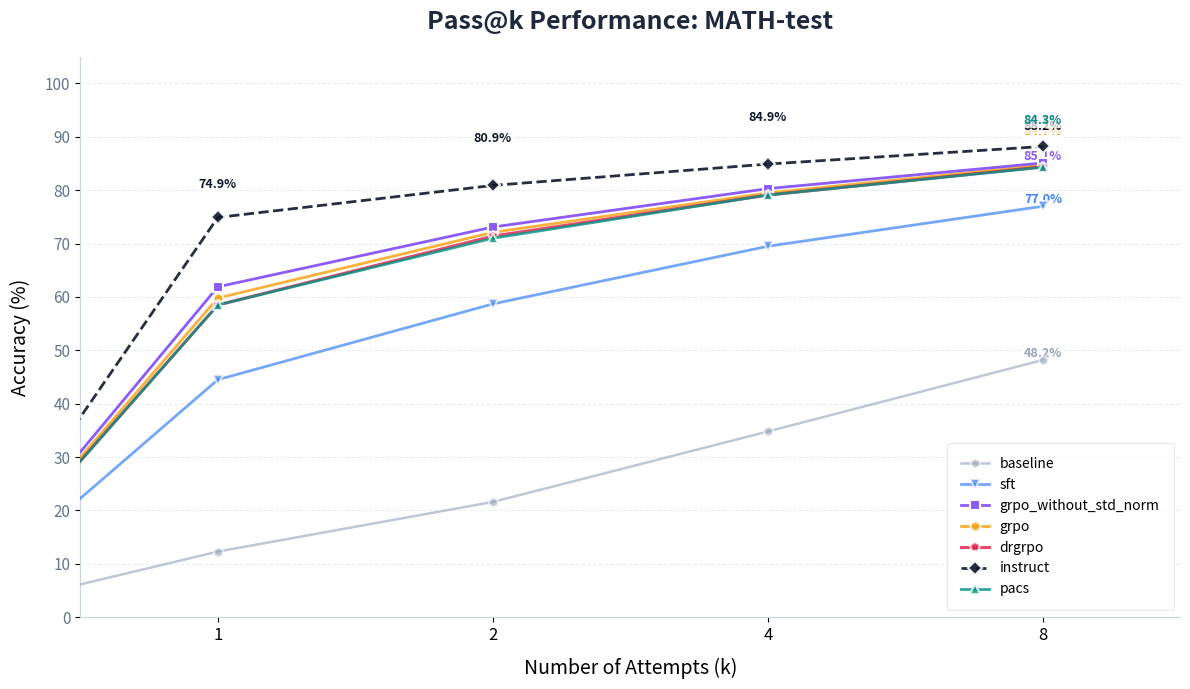
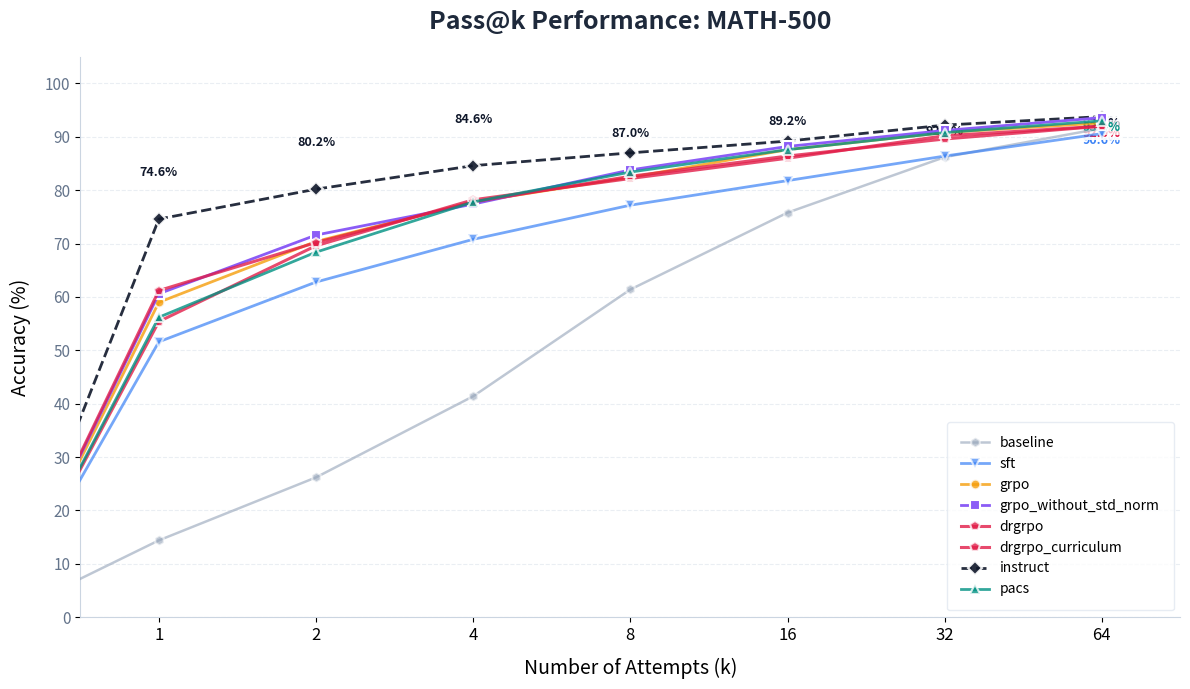
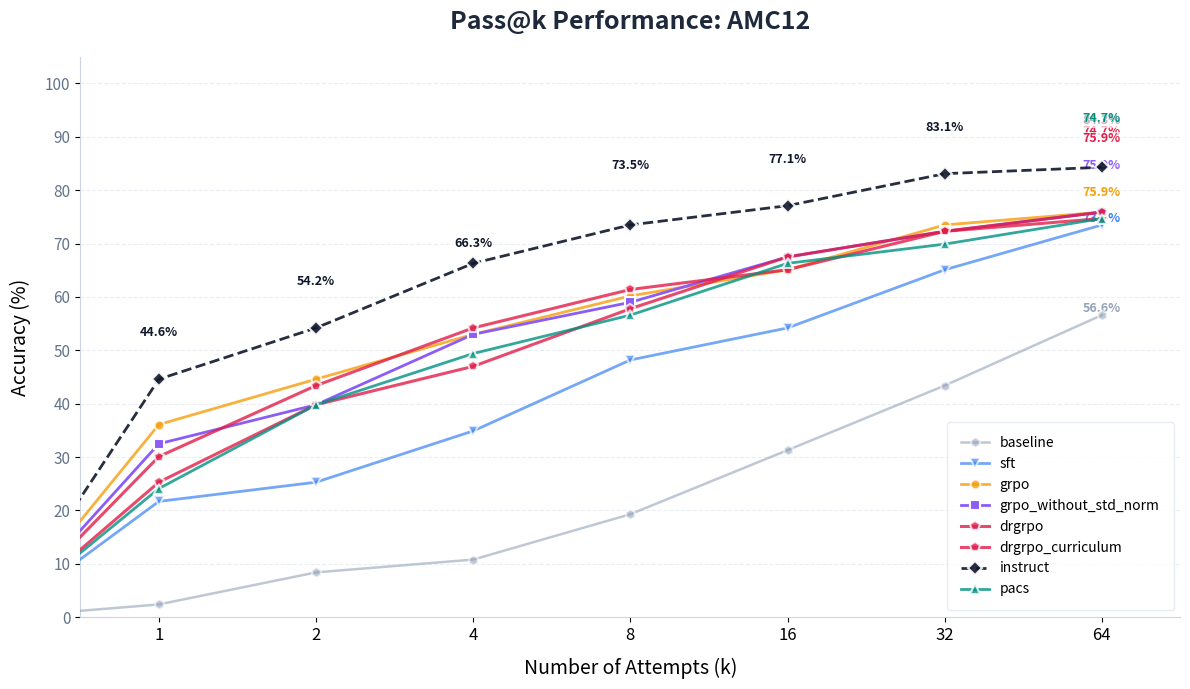
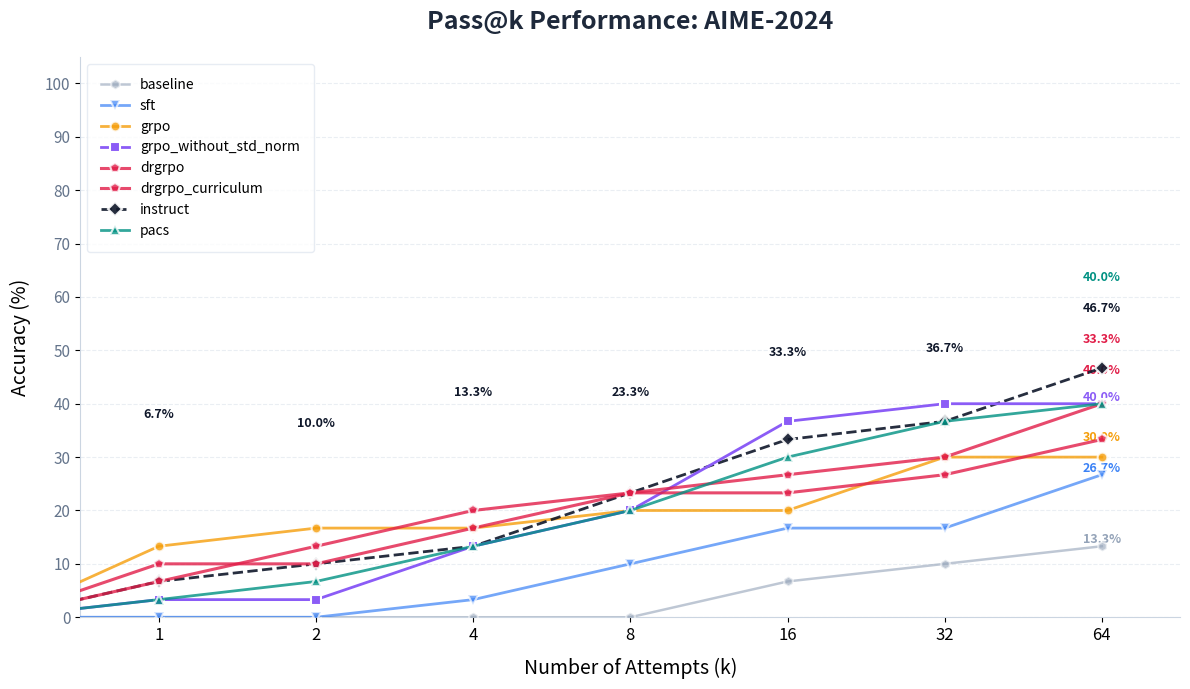
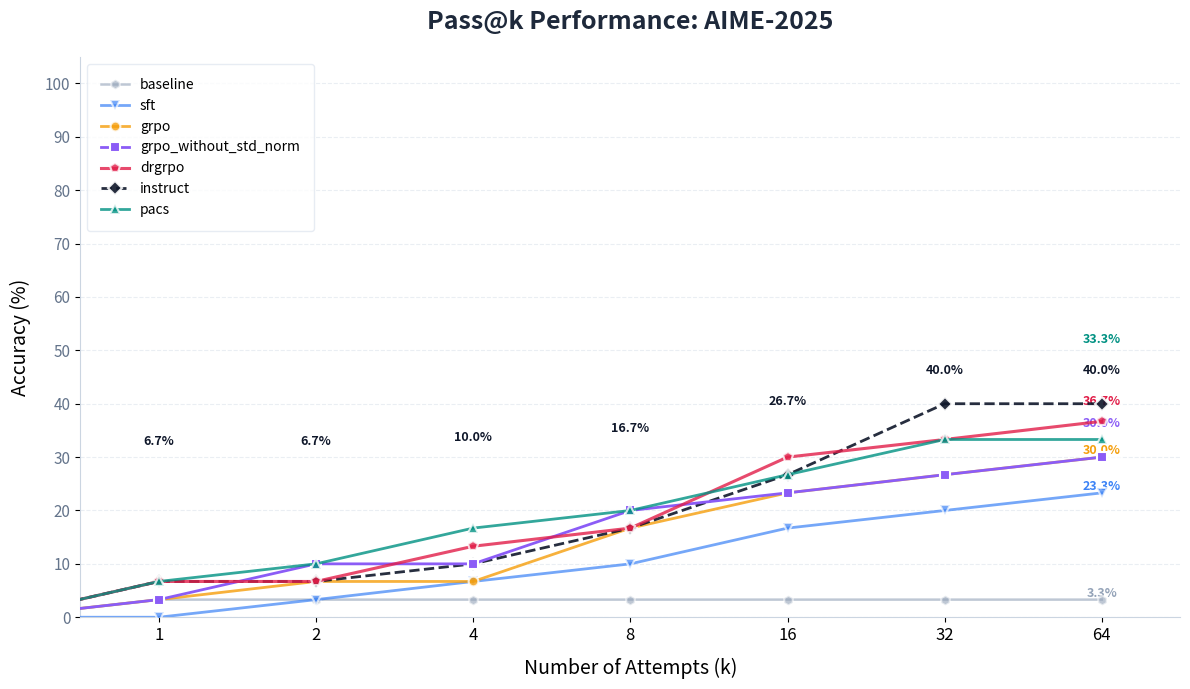

These figures' Python source, in order:
import os
import argparse
import matplotlib.pyplot as plt
import numpy as np

def plot_pass_k_curve(results_list, task_name: str, show_k_list=[1, 2, 4, 8], text: bool= True):
    """
    高度优化的 Pass@k 性能对比图
    """
    # --- 1. 定义专业配色与样式配置 ---
    # 颜色字典：确保不同实验版本颜色固定，方便对比
    STYLE_CONFIG = {
        'grpo_without_std_norm': {'color': '#8B5CF6', 'z': 18, 'lw': 2.0, 'marker': 's', 'alpha': 1.0},  # 紫色
        'instruct': {'color': '#0F172A', 'z': 15, 'lw': 2.0, 'marker': 'D', 'alpha': 0.9, 'ls': '--'},  # 深蓝黑
        'drgrpo': {'color': '#E11D48', 'z': 20, 'lw': 2.2, 'marker': 'p', 'alpha': 0.8},  # 玫瑰红
        'grpo': {'color': '#F59E0B', 'z': 10, 'lw': 2.0, 'marker': 'o', 'alpha': 0.8},  # 琥珀色
        'sft': {'color': '#3B82F6', 'z': 8, 'lw': 2.0, 'marker': 'v', 'alpha': 0.7},  # 蓝色
        'baseline': {'color': '#94A3B8', 'z': 5, 'lw': 1.8, 'marker': 'h', 'alpha': 0.6},  # 灰色
        'pacs': {'color': '#009182', 'z': 22, 'lw': 2.0, 'marker': '^', 'alpha': 0.8} # 墨绿色
    }

    plt.figure(figsize=(12, 7), dpi=300)

    # 确保 show_k_list 是排序的
    show_k_list = sorted(show_k_list)
    x_labels = ['0'] + [str(k) for k in show_k_list]
    x_indices = range(len(x_labels))

    occupied_y = {i: [] for i in range(len(x_indices))}
    best_performance = 0.0
    min_distance = 4.2  # 标签纵向最小间距
    last_k = show_k_list[-1]

    # --- 2. 核心绘图循环 ---
    for result in results_list:
        name = list(result.keys())[0]
        full_data = list(result.values())[0]
        if len(full_data) == 0: continue

        # 匹配配置
        cfg = STYLE_CONFIG.get('default')
        for key in STYLE_CONFIG:
            if key in name.lower():
                cfg = STYLE_CONFIG[key]
                break

        best_performance = max(best_performance, np.max(full_data))

        # 准备显示数据
        display_data = [0.0]
        for k in show_k_list:
            if k <= len(full_data):
                display_data.append(full_data[k - 1] * 100)
            else:
                display_data.append(None)

        # 绘图
        plt.plot(x_indices, display_data,
                 marker=cfg['marker'],
                 linestyle=cfg.get('ls', '-'),
                 linewidth=cfg['lw'],
                 markersize=8 if 'no_std_norm' in name.lower() else 7,
                 label=name,
                 color=cfg['color'],
                 alpha=cfg['alpha'],
                 zorder=cfg['z'],
                 markeredgecolor='white',  # 关键：增加标记点白边
                 markeredgewidth=1.5)
        if text:

            # 标注数值标签（带避让逻辑）
            for i, val in enumerate(display_data[1:], start=1):
                if val is None: continue

                current_y = val
                attempts = 0
                while attempts < 15:
                    collision = False
                    for existing_y in occupied_y[i]:
                        if abs(current_y - existing_y) < min_distance:
                            # 如果发生碰撞，根据当前位置向上或向下偏移
                            direction = -1 if current_y > 90 else 1
                            current_y += direction * 2.5
                            collision = True
                            break
                    if not collision: break
                    attempts += 1

                occupied_y[i].append(current_y)

                # 只给核心模型或端点显示数字，避免混乱
                is_core = 'no_std_norm' in name.lower() or 'instruct' in name.lower()
                if is_core or i == len(display_data) - 1:
                    plt.text(i, current_y, f'{val:.1f}%', color=cfg['color'],
                             fontsize=9, ha='center', va='bottom', fontweight='bold',
                             bbox=dict(facecolor='white', alpha=0.7, edgecolor='none', pad=0.5))

    # --- 3. 图表美化 ---
    plt.title(f'Pass@k Performance: {task_name}', fontsize=18, fontweight='bold', pad=20, color='#1E293B')
    plt.xlabel('Number of Attempts (k)', fontsize=14, labelpad=10)
    plt.ylabel('Accuracy (%)', fontsize=14, labelpad=10)

    plt.xticks(x_indices, x_labels, fontsize=12)
    plt.yticks(range(0, 110, 10), fontsize=11, color='#64748B')

    plt.ylim(0, 105)
    plt.xlim(0.5, len(x_indices) - 0.5)

    # 柔和网格
    plt.grid(True, axis='y', linestyle='--', alpha=0.4, color='#CBD5E1')

    # 移除冗余边框
    ax = plt.gca()
    ax.spines['top'].set_visible(False)
    ax.spines['right'].set_visible(False)
    ax.spines['left'].set_color('#CBD5E1')
    ax.spines['bottom'].set_color('#CBD5E1')

    # 图例处理
    loc = 'lower right' if best_performance > 0.6 else 'upper left'
    plt.legend(loc=loc, fontsize=10, frameon=True, shadow=False, borderpad=1, edgecolor='#E2E8F0')

    plt.tight_layout()

    # 保存
    save_dir = os.path.join(os.getcwd(), 'asset/')
    os.makedirs(save_dir, exist_ok=True)
    if text:
        save_name = f'{task_name}_Pass@{last_k}对比图（含PACS）.png'
    else:
        save_name = f'{task_name}_Pass@{last_k}对比图（含PACS）-无标注.png'
    save_path = os.path.join(save_dir, save_name)
    plt.savefig(save_path, dpi=300, bbox_inches='tight')
    plt.close()  # 释放内存
    print(f"图表已保存: {save_path}")

if __name__ == "__main__":
    parser = argparse.ArgumentParser()
    parser.add_argument(
        "--no_text",
        action="store_true",  # 如果出现此标志，则值为True，否则为False
        help="图中是否去掉具体的acc标注"
    )

    args = parser.parse_args()

    show_text = not args.no_text

    baseline_math_test_pass8_result = {'baseline': (0.123, 0.216, 0.294, 0.348, 0.392, 0.428, 0.454, 0.482)}

    sft_math_test_pass8_result      = {'sft'     : (0.445, 0.587, 0.654, 0.695, 0.722, 0.743, 0.758, 0.770)}

    grpo_without_std_norm_math_test_pass8_result   = {'grpo_without_std_norm'  : (0.619, 0.731, 0.780, 0.803, 0.821, 0.833, 0.843, 0.851)}

    grpo_math_test_pass8_result = {'grpo': (0.598, 0.721, 0.769, 0.795, 0.814, 0.825, 0.838, 0.847)}

    drgrpo_math_test_pass8_result = {'drgrpo': (0.585, 0.714, 0.760, 0.791, 0.809, 0.823, 0.835, 0.844)}


    pacs_math_test_pass8_results = {'pacs': (0.585, 0.710, 0.762, 0.791, 0.812, 0.826, 0.836, 0.843)}


    baseline_math500_pass64_result = {'baseline': (0.144, 0.262, 0.320, 0.414, 0.482, 0.524, 0.578, 0.614,
                                                   0.642, 0.664, 0.700, 0.710, 0.714, 0.734, 0.750, 0.758,
                                                   0.774, 0.784, 0.790, 0.800, 0.806, 0.814, 0.818, 0.822,
                                                   0.826, 0.828, 0.832, 0.840, 0.846, 0.854, 0.858, 0.862,
                                                   0.864, 0.868, 0.870, 0.874, 0.878, 0.878, 0.882, 0.886,
                                                   0.890, 0.892, 0.896, 0.896, 0.896, 0.898, 0.902, 0.902,
                                                   0.902, 0.904, 0.906, 0.906, 0.906, 0.906, 0.908, 0.908,
                                                   0.910, 0.910, 0.910, 0.912, 0.912, 0.914, 0.914, 0.916)}

    sft_math500_pass64_result      = {'sft'     : (0.516, 0.628, 0.688, 0.708, 0.732, 0.746, 0.758, 0.772,
                                                   0.784, 0.790, 0.798, 0.798, 0.804, 0.808, 0.812, 0.818,
                                                   0.826, 0.830, 0.830, 0.830, 0.832, 0.834, 0.838, 0.838,
                                                   0.840, 0.846, 0.850, 0.854, 0.856, 0.860, 0.864, 0.864,
                                                   0.864, 0.864, 0.866, 0.868, 0.870, 0.872, 0.878, 0.878,
                                                   0.880, 0.882, 0.884, 0.886, 0.892, 0.894, 0.894, 0.896,
                                                   0.896, 0.896, 0.896, 0.896, 0.898, 0.898, 0.898, 0.900,
                                                   0.904, 0.904, 0.904, 0.904, 0.906, 0.906, 0.906, 0.906)}

    grpo_without_std_norm_math500_pass64_result   = {'grpo_without_std_norm'  :
                                                 (0.606, 0.716, 0.758, 0.774, 0.788, 0.812, 0.826, 0.838,
                                                  0.850, 0.866, 0.870, 0.876, 0.880, 0.880, 0.882, 0.882,
                                                  0.882, 0.884, 0.886, 0.894, 0.898, 0.898, 0.898, 0.900,
                                                  0.904, 0.912, 0.912, 0.912, 0.912, 0.912, 0.912, 0.912,
                                                  0.912, 0.916, 0.920, 0.920, 0.922, 0.922, 0.924, 0.924,
                                                  0.924, 0.924, 0.924, 0.924, 0.926, 0.926, 0.928, 0.928,
                                                  0.928, 0.930, 0.930, 0.930, 0.930, 0.930, 0.930, 0.930,
                                                  0.932, 0.932, 0.932,0.932, 0.932, 0.934, 0.934, 0.936)}

    baseline_aime24_pass64_result = {'baseline':(0.000, 0.000, 0.000, 0.000, 0.000, 0.000, 0.000, 0.000,
                                                 0.000, 0.000, 0.033, 0.033, 0.033, 0.033, 0.033, 0.067,
                                                 0.067, 0.067, 0.067, 0.067, 0.067, 0.067, 0.067, 0.067,
                                                 0.067, 0.100, 0.100, 0.100, 0.100, 0.100, 0.100, 0.100,
                                                 0.100, 0.100, 0.100, 0.100, 0.100, 0.100, 0.100, 0.100,
                                                 0.133, 0.133, 0.133, 0.133, 0.133, 0.133, 0.133, 0.133,
                                                 0.133, 0.133, 0.133, 0.133, 0.133, 0.133, 0.133, 0.133,
                                                 0.133, 0.133, 0.133, 0.133, 0.133, 0.133, 0.133, 0.133)}


    sft_aime24_pass64_result     = {'sft'     : (0.000, 0.000, 0.033, 0.033, 0.033, 0.100, 0.100, 0.100,
                                                 0.100, 0.133, 0.133, 0.133, 0.133, 0.133, 0.167, 0.167,
                                                 0.167, 0.167, 0.167, 0.167, 0.167, 0.167, 0.167, 0.167,
                                                 0.167, 0.167, 0.167, 0.167, 0.167, 0.167, 0.167, 0.167,
                                                 0.167, 0.167, 0.167, 0.167, 0.167, 0.167, 0.167, 0.167,
                                                 0.167, 0.167, 0.167, 0.167, 0.200, 0.233, 0.233, 0.233,
                                                 0.233, 0.233, 0.233, 0.233, 0.233, 0.233, 0.233, 0.233,
                                                 0.233, 0.233, 0.267, 0.267, 0.267, 0.267, 0.267, 0.267)}


    grpo_without_std_norm_aime24_pass64_result  = {'grpo_without_std_norm':
                                                (0.033, 0.033, 0.067, 0.133, 0.133, 0.167, 0.167, 0.200,
                                                 0.200, 0.200, 0.233, 0.233, 0.267, 0.300, 0.333, 0.367,
                                                 0.367, 0.367, 0.367, 0.367, 0.367, 0.367, 0.367, 0.367,
                                                 0.367, 0.367, 0.367, 0.367, 0.400, 0.400, 0.400, 0.400,
                                                 0.400, 0.400, 0.400, 0.400, 0.400, 0.400, 0.400, 0.400,
                                                 0.400, 0.400, 0.400, 0.400, 0.400, 0.400, 0.400, 0.400,
                                                 0.400, 0.400, 0.400, 0.400, 0.400, 0.400, 0.400, 0.400,
                                                 0.400, 0.400, 0.400, 0.400, 0.400, 0.400, 0.400, 0.400)}


    baseline_aime25_pass64_result= {'baseline': (0.033, 0.033, 0.033, 0.033, 0.033, 0.033, 0.033, 0.033,
                                                 0.033, 0.033, 0.033, 0.033, 0.033, 0.033, 0.033, 0.033,
                                                 0.033, 0.033, 0.033, 0.033, 0.033, 0.033, 0.033, 0.033,
                                                 0.033, 0.033, 0.033, 0.033, 0.033, 0.033, 0.033, 0.033,
                                                 0.033, 0.033, 0.033, 0.033, 0.033, 0.033, 0.033, 0.033,
                                                 0.033, 0.033, 0.033, 0.033, 0.033, 0.033, 0.033, 0.033,
                                                 0.033, 0.033, 0.033, 0.033, 0.033, 0.033, 0.033, 0.033,
                                                 0.033, 0.033, 0.033, 0.033, 0.033, 0.033, 0.033, 0.033)}


    sft_aime25_pass64_result     = {'sft'     : (0.000, 0.033, 0.067, 0.067, 0.100, 0.100, 0.100, 0.100,
                                                 0.100, 0.133, 0.133, 0.133, 0.167, 0.167, 0.167, 0.167,
                                                 0.167, 0.167, 0.167, 0.167, 0.200, 0.200, 0.200, 0.200,
                                                 0.200, 0.200, 0.200, 0.200, 0.200, 0.200, 0.200, 0.200,
                                                 0.200, 0.200, 0.200, 0.200, 0.200, 0.200, 0.200, 0.200,
                                                 0.200, 0.200, 0.233, 0.233, 0.233, 0.233, 0.233, 0.233,
                                                 0.233, 0.233, 0.233, 0.233, 0.233, 0.233, 0.233, 0.233,
                                                 0.233, 0.233, 0.233, 0.233, 0.233, 0.233, 0.233, 0.233)}

    grpo_without_std_norm_aime25_pass64_result = {'grpo_without_std_norm'   :
                                                (0.033, 0.100, 0.100, 0.100, 0.167, 0.167, 0.200, 0.200,
                                                 0.200, 0.200, 0.233, 0.233, 0.233, 0.233, 0.233, 0.233,
                                                 0.233, 0.233, 0.233, 0.233, 0.233, 0.233, 0.233, 0.233,
                                                 0.267, 0.267, 0.267, 0.267, 0.267, 0.267, 0.267, 0.267,
                                                 0.267, 0.267, 0.267, 0.267, 0.267, 0.267, 0.267, 0.267,
                                                 0.267, 0.267, 0.267, 0.267, 0.267, 0.267, 0.267, 0.267,
                                                 0.267, 0.267, 0.267, 0.267, 0.267, 0.267, 0.267, 0.267,
                                                 0.267, 0.300, 0.300, 0.300, 0.300, 0.300, 0.300, 0.300)}

    baseline_AMC12_pass64_result = {'baseline': (0.024, 0.084, 0.108, 0.108, 0.120, 0.133, 0.145, 0.193,
                                                 0.205, 0.205, 0.205, 0.253, 0.253, 0.301, 0.301, 0.313,
                                                 0.325, 0.337, 0.349, 0.349, 0.349, 0.349, 0.361, 0.373,
                                                 0.373, 0.398, 0.398, 0.398, 0.398, 0.398, 0.422, 0.434,
                                                 0.434, 0.434, 0.434, 0.434, 0.434, 0.458, 0.482, 0.482,
                                                 0.494, 0.494, 0.494, 0.506, 0.506, 0.518, 0.518, 0.518,
                                                 0.518, 0.518, 0.518, 0.518, 0.530, 0.542, 0.542, 0.542,
                                                 0.542, 0.542, 0.554, 0.554, 0.554, 0.566, 0.566, 0.566)}

    sft_AMC12_pass64_result      = {'sft'     : (0.217, 0.253, 0.325, 0.349, 0.361, 0.386, 0.434, 0.482,
                                                 0.482, 0.506, 0.506, 0.530, 0.530, 0.530, 0.530, 0.542,
                                                 0.578, 0.590, 0.590, 0.602, 0.602, 0.602, 0.602, 0.602,
                                                 0.602, 0.602, 0.614, 0.614, 0.627, 0.651, 0.651, 0.651,
                                                 0.651, 0.651, 0.651, 0.651, 0.663, 0.663, 0.663, 0.663,
                                                 0.663, 0.663, 0.663, 0.663, 0.687, 0.699, 0.699, 0.699,
                                                 0.699, 0.699, 0.699, 0.699, 0.699, 0.711, 0.711, 0.723,
                                                 0.723, 0.735, 0.735, 0.735, 0.735, 0.735, 0.735, 0.735)}

    grpo_without_std_norm_AMC12_pass64_result   = {'grpo_without_std_norm'  :
                                                (0.325, 0.398, 0.470, 0.530, 0.554, 0.566, 0.566, 0.590,
                                                 0.602, 0.614, 0.627, 0.627, 0.651, 0.663, 0.675, 0.675,
                                                 0.675, 0.675, 0.687, 0.699, 0.699, 0.699, 0.699, 0.699,
                                                 0.699, 0.723, 0.723, 0.723, 0.723, 0.723, 0.723, 0.723,
                                                 0.723, 0.723, 0.723, 0.723, 0.723, 0.723, 0.735, 0.735,
                                                 0.735, 0.735, 0.735, 0.735, 0.735, 0.735, 0.735, 0.735,
                                                 0.735, 0.747, 0.747, 0.747, 0.747, 0.747, 0.747, 0.759,
                                                 0.759, 0.759, 0.759, 0.759, 0.759, 0.759, 0.759, 0.759)}

    instruct_math_test_pass8_result = {'instruct':   (0.749, 0.809, 0.833, 0.849, 0.861, 0.872, 0.877, 0.882)}

    instruct_math500_pass64_result = {'instruct':   (0.746, 0.802, 0.830, 0.846, 0.850, 0.862, 0.868, 0.870,
                                                     0.872, 0.878, 0.886, 0.890, 0.890, 0.890, 0.890, 0.892,
                                                     0.892, 0.898, 0.900, 0.902, 0.906, 0.906, 0.908, 0.910,
                                                     0.912, 0.916, 0.918, 0.918, 0.918, 0.920, 0.920, 0.922,
                                                     0.922, 0.924, 0.926, 0.926, 0.928, 0.930, 0.930, 0.930,
                                                     0.932, 0.932, 0.934, 0.934, 0.934, 0.934, 0.934, 0.934,
                                                     0.934, 0.934, 0.934, 0.934, 0.934, 0.934, 0.934, 0.934,
                                                     0.934, 0.934, 0.936, 0.936, 0.938, 0.938, 0.938, 0.938)}

    instruct_AMC_12_pass64_result = {'instruct': (0.446, 0.542, 0.639, 0.663, 0.675, 0.699, 0.735, 0.735,
                                                  0.747, 0.747, 0.747, 0.747, 0.759, 0.771, 0.771, 0.771,
                                                  0.771, 0.783, 0.807, 0.807, 0.819, 0.819, 0.819, 0.819,
                                                  0.819, 0.819, 0.819, 0.819, 0.819, 0.819, 0.831, 0.831,
                                                  0.831, 0.831, 0.843, 0.843, 0.843, 0.843, 0.843, 0.843,
                                                  0.843, 0.843, 0.843, 0.843, 0.843, 0.843, 0.843, 0.843,
                                                  0.843, 0.843, 0.843, 0.843, 0.843, 0.843, 0.843, 0.843,
                                                  0.843, 0.843, 0.843, 0.843, 0.843, 0.843, 0.843, 0.843)}

    instruct_aime24_pass64_result = {'instruct': (0.067, 0.100, 0.100, 0.133, 0.167, 0.200, 0.233, 0.233,
                                                  0.233, 0.267, 0.267, 0.300, 0.300, 0.300, 0.333, 0.333,
                                                  0.333, 0.333, 0.333, 0.333, 0.333, 0.333, 0.333, 0.333,
                                                  0.333, 0.333, 0.333, 0.333, 0.333, 0.333, 0.367, 0.367,
                                                  0.367, 0.367, 0.367, 0.367, 0.367, 0.367, 0.367, 0.400,
                                                  0.400, 0.400, 0.400, 0.400, 0.400, 0.400, 0.400, 0.400,
                                                  0.400, 0.433, 0.433, 0.433, 0.433, 0.433, 0.433, 0.433,
                                                  0.433, 0.433, 0.433, 0.433, 0.433, 0.467, 0.467, 0.467)}

    instruct_aime25_pass64_result = {'instruct': (0.067, 0.067, 0.100, 0.100, 0.100, 0.133, 0.133, 0.167,
                                                  0.200, 0.200, 0.233, 0.233, 0.233, 0.233, 0.267, 0.267,
                                                  0.267, 0.300, 0.333, 0.333, 0.333, 0.333, 0.333, 0.367,
                                                  0.367, 0.400, 0.400, 0.400, 0.400, 0.400, 0.400, 0.400,
                                                  0.400, 0.400, 0.400, 0.400, 0.400, 0.400, 0.400, 0.400,
                                                  0.400, 0.400, 0.400, 0.400, 0.400, 0.400, 0.400, 0.400,
                                                  0.400, 0.400, 0.400, 0.400, 0.400, 0.400, 0.400, 0.400,
                                                  0.400, 0.400, 0.400, 0.400, 0.400, 0.400, 0.400, 0.400)}

    grpo_math500_pass64_result    = {'grpo':     (0.590, 0.704, 0.752, 0.778, 0.802, 0.808, 0.820, 0.824,
                                                  0.830, 0.844, 0.848, 0.850, 0.860, 0.868, 0.872, 0.876,
                                                  0.876, 0.878, 0.882, 0.884, 0.888, 0.890, 0.892, 0.896,
                                                  0.896, 0.898, 0.898, 0.898, 0.900, 0.902, 0.908, 0.908,
                                                  0.908, 0.910, 0.910, 0.910, 0.910, 0.912, 0.912, 0.912,
                                                  0.914, 0.914, 0.914, 0.916, 0.916, 0.918, 0.918, 0.918,
                                                  0.918, 0.918, 0.918, 0.918, 0.918, 0.918, 0.918, 0.918,
                                                  0.920, 0.920, 0.920, 0.920, 0.922, 0.924, 0.926, 0.926)}

    grpo_AMC12_pass64_result      = {'grpo':      (0.361, 0.446, 0.482, 0.530, 0.554, 0.590, 0.590, 0.602,
                                                   0.614, 0.639, 0.651, 0.651, 0.651, 0.651, 0.651, 0.651,
                                                   0.651, 0.651, 0.663, 0.663, 0.675, 0.687, 0.687, 0.687,
                                                   0.687, 0.699, 0.699, 0.711, 0.723, 0.735, 0.735, 0.735,
                                                   0.735, 0.735, 0.735, 0.735, 0.735, 0.735, 0.735, 0.735,
                                                   0.735, 0.735, 0.735, 0.735, 0.735, 0.735, 0.747, 0.759,
                                                   0.759, 0.759, 0.759, 0.759, 0.759, 0.759, 0.759, 0.759,
                                                   0.759, 0.759, 0.759, 0.759, 0.759, 0.759, 0.759, 0.759)}

    grpo_aime24_pass64_result     = {'grpo':      (0.133, 0.167, 0.167, 0.167, 0.167, 0.167, 0.200, 0.200,
                                                   0.200, 0.200, 0.200, 0.200, 0.200, 0.200, 0.200, 0.200,
                                                   0.200, 0.200, 0.267, 0.267, 0.267, 0.267, 0.267, 0.267,
                                                   0.267, 0.300, 0.300, 0.300, 0.300, 0.300, 0.300, 0.300,
                                                   0.300, 0.300, 0.300, 0.300, 0.300, 0.300, 0.300, 0.300,
                                                   0.300, 0.300, 0.300, 0.300, 0.300, 0.300, 0.300, 0.300,
                                                   0.300, 0.300, 0.300, 0.300, 0.300, 0.300, 0.300, 0.300,
                                                   0.300, 0.300, 0.300, 0.300, 0.300, 0.300, 0.300, 0.300)}

    grpo_aime25_pass64_result     = {'grpo':       (0.033, 0.067, 0.067, 0.067, 0.100, 0.167, 0.167, 0.167,
                                                    0.167, 0.167, 0.167, 0.167, 0.167, 0.233, 0.233, 0.233,
                                                    0.233, 0.233, 0.233, 0.267, 0.267, 0.267, 0.267, 0.267,
                                                    0.267, 0.267, 0.267, 0.267, 0.267, 0.267, 0.267, 0.267,
                                                    0.267, 0.267, 0.267, 0.267, 0.267, 0.267, 0.267, 0.267,
                                                    0.300, 0.300, 0.300, 0.300, 0.300, 0.300, 0.300, 0.300,
                                                    0.300, 0.300, 0.300, 0.300, 0.300, 0.300, 0.300, 0.300,
                                                    0.300, 0.300, 0.300, 0.300, 0.300, 0.300, 0.300, 0.300)}

    drgrpo_math500_pass64_result  = {'drgrpo':     (0.554, 0.696, 0.754, 0.782, 0.794, 0.802, 0.810, 0.822,
                                                    0.832, 0.838, 0.846, 0.850, 0.854, 0.858, 0.860, 0.860,
                                                    0.860, 0.864, 0.868, 0.872, 0.874, 0.880, 0.880, 0.888,
                                                    0.888, 0.890, 0.892, 0.896, 0.900, 0.900, 0.900, 0.902,
                                                    0.904, 0.904, 0.904, 0.908, 0.910, 0.910, 0.912, 0.914,
                                                    0.914, 0.914, 0.914, 0.914, 0.914, 0.916, 0.916, 0.916,
                                                    0.916, 0.916, 0.916, 0.916, 0.916, 0.916, 0.916, 0.918,
                                                    0.918, 0.918, 0.920, 0.920, 0.920, 0.920, 0.920, 0.920)}



    drgrpo_amc_pass64_result   = {'drgrpo':        (0.301, 0.434, 0.458, 0.542, 0.578, 0.602, 0.602, 0.614,
                                                    0.614, 0.614, 0.614, 0.627, 0.627, 0.639, 0.651, 0.651,
                                                    0.651, 0.651, 0.651, 0.651, 0.675, 0.675, 0.675, 0.675,
                                                    0.675, 0.675, 0.687, 0.699, 0.699, 0.723, 0.723, 0.723,
                                                    0.723, 0.723, 0.723, 0.723, 0.723, 0.723, 0.735, 0.735,
                                                    0.735, 0.735, 0.735, 0.735, 0.735, 0.735, 0.735, 0.735,
                                                    0.747, 0.747, 0.747, 0.747, 0.747, 0.747, 0.747, 0.747,
                                                    0.747, 0.747, 0.747, 0.747, 0.747, 0.747, 0.747, 0.747)}

    drgrpo_aime24_pass64_result = {'drgrpo':       (0.100, 0.100, 0.167, 0.167, 0.200, 0.233, 0.233, 0.233,
                                                    0.233, 0.233, 0.267, 0.267, 0.267, 0.267, 0.267, 0.267,
                                                    0.267, 0.267, 0.300, 0.300, 0.300, 0.300, 0.300, 0.300,
                                                    0.300, 0.300, 0.300, 0.300, 0.300, 0.300, 0.300, 0.300,
                                                    0.300, 0.300, 0.300, 0.300, 0.300, 0.300, 0.300, 0.300,
                                                    0.333, 0.333, 0.333, 0.333, 0.333, 0.333, 0.333, 0.333,
                                                    0.333, 0.333, 0.333, 0.333, 0.333, 0.333, 0.333, 0.333,
                                                    0.333, 0.367, 0.367, 0.400, 0.400, 0.400, 0.400, 0.400)}

    drgrpo_aime25_pass64_result = {'drgrpo':       (0.067, 0.067, 0.133, 0.133, 0.167, 0.167, 0.167, 0.167,
                                                    0.167, 0.233, 0.233, 0.233, 0.267, 0.267, 0.267, 0.300,
                                                    0.300, 0.300, 0.300, 0.300, 0.300, 0.300, 0.300, 0.300,
                                                    0.300, 0.300, 0.333, 0.333, 0.333, 0.333, 0.333, 0.333,
                                                    0.333, 0.333, 0.333, 0.333, 0.333, 0.333, 0.333, 0.333,
                                                    0.333, 0.333, 0.367, 0.367, 0.367, 0.367, 0.367, 0.367,
                                                    0.367, 0.367, 0.367, 0.367, 0.367, 0.367, 0.367, 0.367,
                                                    0.367, 0.367, 0.367, 0.367, 0.367, 0.367, 0.367, 0.367)}

    drgrpo_curriculum_math500_pass64_results = {'drgrpo_curriculum': (0.612, 0.702, 0.748, 0.778, 0.786, 0.802, 0.818, 0.826,
                                                                      0.834, 0.842, 0.846, 0.848, 0.858, 0.860, 0.860, 0.864,
                                                                      0.866, 0.866, 0.874, 0.876, 0.880, 0.884, 0.888, 0.890,
                                                                      0.892, 0.894, 0.894, 0.894, 0.894, 0.896, 0.896, 0.896,
                                                                      0.896, 0.896, 0.898, 0.898, 0.900, 0.902, 0.902, 0.904,
                                                                      0.906, 0.906, 0.906, 0.906, 0.906, 0.906, 0.906, 0.906,
                                                                      0.906, 0.906, 0.906, 0.908, 0.908, 0.912, 0.912, 0.912,
                                                                      0.914, 0.916, 0.916, 0.916, 0.918, 0.918, 0.918, 0.920)}

    drgrpo_curriculum_amc12_pass64_results = {'drgrpo_curriculum': (0.253, 0.398, 0.458, 0.470, 0.482, 0.506, 0.554, 0.578,
                                                                    0.590, 0.602, 0.602, 0.627, 0.639, 0.639, 0.675, 0.675,
                                                                    0.687, 0.687, 0.687, 0.687, 0.699, 0.699, 0.723, 0.723,
                                                                    0.723, 0.723, 0.723, 0.723, 0.723, 0.723, 0.723, 0.723,
                                                                    0.723, 0.723, 0.723, 0.723, 0.723, 0.723, 0.723, 0.735,
                                                                    0.735, 0.735, 0.735, 0.735, 0.735, 0.735, 0.735, 0.735,
                                                                    0.735, 0.735, 0.735, 0.735, 0.735, 0.735, 0.735, 0.735,
                                                                    0.735, 0.735, 0.747, 0.747, 0.759, 0.759, 0.759, 0.759)}

    drgrpo_curriculum_aime24_pass64_results = {'drgrpo_curriculum': (0.067, 0.133, 0.167, 0.200, 0.200, 0.200, 0.233, 0.233,
                                                                     0.233, 0.233, 0.233, 0.233, 0.233, 0.233, 0.233, 0.233,
                                                                     0.233, 0.233, 0.233, 0.233, 0.233, 0.233, 0.233, 0.233,
                                                                     0.233, 0.233, 0.233, 0.267, 0.267, 0.267, 0.267, 0.267,
                                                                     0.267, 0.267, 0.267, 0.267, 0.267, 0.267, 0.267, 0.267,
                                                                     0.267, 0.267, 0.267, 0.267, 0.267, 0.267, 0.267, 0.267,
                                                                     0.267, 0.267, 0.267, 0.300, 0.300, 0.333, 0.333, 0.333,
                                                                     0.333, 0.333, 0.333, 0.333, 0.333, 0.333, 0.333, 0.333)}

    pacs_aime24_pass64_results = {'pacs': (0.033, 0.067, 0.100, 0.133, 0.167, 0.167, 0.167, 0.200,
                                           0.200, 0.233, 0.267, 0.267, 0.267, 0.267, 0.300, 0.300,
                                           0.300, 0.300, 0.300, 0.300, 0.300, 0.300, 0.300, 0.300,
                                           0.300, 0.300, 0.333, 0.367, 0.367, 0.367, 0.367, 0.367,
                                           0.367, 0.367, 0.367, 0.367, 0.367, 0.367, 0.367, 0.367,
                                           0.367, 0.367, 0.367, 0.367, 0.367, 0.367, 0.367, 0.367,
                                           0.400, 0.400, 0.400, 0.400, 0.400, 0.400, 0.400, 0.400,
                                           0.400, 0.400, 0.400, 0.400, 0.400, 0.400, 0.400, 0.400)}

    pacs_aime25_pass64_results = {'pacs': (0.067, 0.100, 0.100, 0.167, 0.200, 0.200, 0.200, 0.200,
                                           0.200, 0.200, 0.200, 0.200, 0.200, 0.233, 0.267, 0.267,
                                           0.267, 0.267, 0.267, 0.300, 0.300, 0.300, 0.300, 0.300,
                                           0.300, 0.300, 0.300, 0.333, 0.333, 0.333, 0.333, 0.333,
                                           0.333, 0.333, 0.333, 0.333, 0.333, 0.333, 0.333, 0.333,
                                           0.333, 0.333, 0.333, 0.333, 0.333, 0.333, 0.333, 0.333,
                                           0.333, 0.333, 0.333, 0.333, 0.333, 0.333, 0.333, 0.333,
                                           0.333, 0.333, 0.333, 0.333, 0.333, 0.333, 0.333, 0.333)}

    pacs_amc_pass64_results = {'pacs':    (0.241, 0.398, 0.434, 0.494, 0.518, 0.530, 0.566, 0.566,
                                           0.578, 0.578, 0.590, 0.602, 0.602, 0.614, 0.663, 0.663,
                                           0.675, 0.675, 0.675, 0.675, 0.675, 0.699, 0.699, 0.699,
                                           0.699, 0.699, 0.699, 0.699, 0.699, 0.699, 0.699, 0.699,
                                           0.711, 0.723, 0.723, 0.723, 0.723, 0.723, 0.723, 0.723,
                                           0.723, 0.735, 0.735, 0.735, 0.735, 0.735, 0.735, 0.735,
                                           0.747, 0.747, 0.747, 0.747, 0.747, 0.747, 0.747, 0.747,
                                           0.747, 0.747, 0.747, 0.747, 0.747, 0.747, 0.747, 0.747)}

    pacs_math500_pass64_results = {'pacs': (0.562, 0.684, 0.732, 0.778, 0.792, 0.808, 0.824, 0.834,
                                            0.850, 0.850, 0.854, 0.856, 0.862, 0.868, 0.874, 0.876,
                                            0.878, 0.880, 0.884, 0.886, 0.886, 0.890, 0.894, 0.896,
                                            0.900, 0.902, 0.904, 0.904, 0.906, 0.906, 0.908, 0.908,
                                            0.908, 0.908, 0.910, 0.912, 0.914, 0.914, 0.920, 0.920,
                                            0.920, 0.920, 0.920, 0.922, 0.924, 0.924, 0.924, 0.924,
                                            0.924, 0.924, 0.926, 0.926, 0.926, 0.928, 0.928, 0.928,
                                            0.928, 0.928, 0.928, 0.930, 0.930, 0.930, 0.930, 0.930)}


    math_test_pass8_results  = [baseline_math_test_pass8_result, sft_math_test_pass8_result, grpo_without_std_norm_math_test_pass8_result, grpo_math_test_pass8_result, drgrpo_math_test_pass8_result, instruct_math_test_pass8_result, pacs_math_test_pass8_results]
    math500_pass64_results   = [baseline_math500_pass64_result, sft_math500_pass64_result, grpo_math500_pass64_result, grpo_without_std_norm_math500_pass64_result, drgrpo_math500_pass64_result, drgrpo_curriculum_math500_pass64_results, instruct_math500_pass64_result, pacs_math500_pass64_results]
    amc12_pass64_results     = [baseline_AMC12_pass64_result, sft_AMC12_pass64_result, grpo_AMC12_pass64_result, grpo_without_std_norm_AMC12_pass64_result, drgrpo_amc_pass64_result,drgrpo_curriculum_amc12_pass64_results, instruct_AMC_12_pass64_result, pacs_amc_pass64_results]
    aime_2025_pass64_results = [baseline_aime25_pass64_result, sft_aime25_pass64_result, grpo_aime25_pass64_result, grpo_without_std_norm_aime25_pass64_result, drgrpo_aime25_pass64_result, instruct_aime25_pass64_result, pacs_aime25_pass64_results]
    aime_2024_pass64_results = [baseline_aime24_pass64_result, sft_aime24_pass64_result, grpo_aime24_pass64_result, grpo_without_std_norm_aime24_pass64_result, drgrpo_aime24_pass64_result,drgrpo_curriculum_aime24_pass64_results, instruct_aime24_pass64_result, pacs_aime24_pass64_results]




    pass64_target_k = [1, 2, 4, 8, 16, 32, 64]
    pass16_target_k = pass64_target_k[:-2]
    pass8_target_k = pass64_target_k[:-3]

    # MATH Pass@8
    plot_pass_k_curve(math_test_pass8_results, 'MATH-test', pass8_target_k, show_text)

    # MATH-500 Pass@64
    plot_pass_k_curve(math500_pass64_results,'MATH-500', pass64_target_k, show_text)

    # AMC12 Pass@64
    plot_pass_k_curve(amc12_pass64_results, 'AMC12', pass64_target_k, show_text)

    # AIME-2024 Pass@64
    plot_pass_k_curve(aime_2024_pass64_results, 'AIME-2024', pass64_target_k, show_text)

    # AIME-2025 Pass@64
    plot_pass_k_curve(aime_2025_pass64_results, 'AIME-2025', pass64_target_k, show_text)
